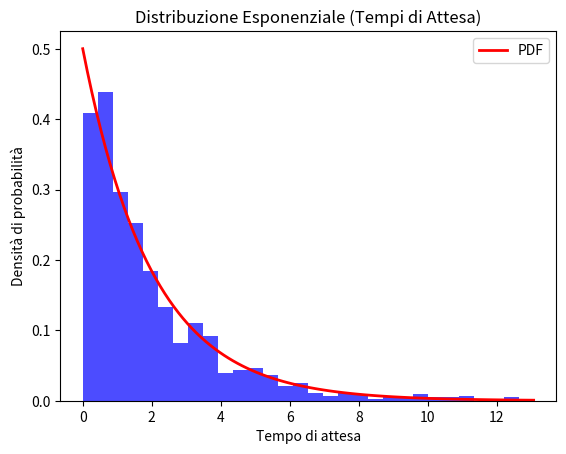

Recreate this plot in Python.
import numpy as np
import matplotlib.pyplot as plt

# Parametro della distribuzione esponenziale (tasso di decadimento)
tasso_decadimento = 0.5  # Un valore a caso per l'esempio
# Genera 1000 campioni dalla distribuzione esponenziale
num_campioni = 1000
tempi_attesa = np.random.exponential(scale=1/tasso_decadimento, size=num_campioni)

# Plot dell'istogramma dei tempi di attesa
plt.hist(tempi_attesa, bins=30, density=True, alpha=0.7, color='b')

# Calcola la funzione di densità di probabilità della distribuzione esponenziale
x = np.linspace(0, max(tempi_attesa), 100)
pdf = tasso_decadimento * np.exp(-tasso_decadimento * x)
plt.plot(x, pdf, 'r-', lw=2, label='PDF')

plt.xlabel('Tempo di attesa')
plt.ylabel('Densità di probabilità')
plt.title('Distribuzione Esponenziale (Tempi di Attesa)')
plt.legend()

plt.show()
